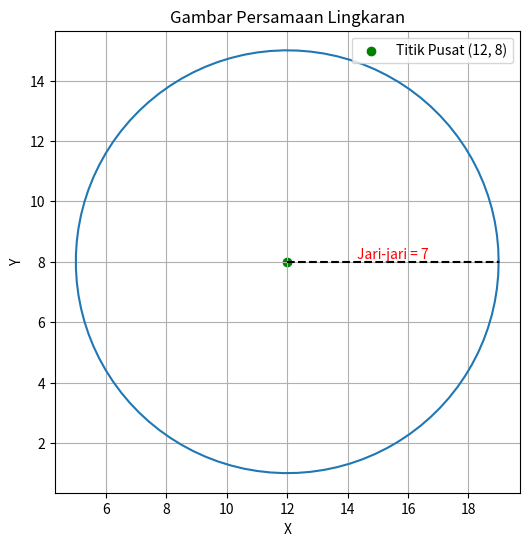

Here is the Python script that generated this plot:
import matplotlib.pyplot as plt
import numpy as np

# Definisikan nilai a, b, dan r
a = 12  # Koordinat x dari titik tengah
b = 8   # Koordinat y dari titik tengah
r = 7   # Jari-jari lingkaran

# Hitung koordinat titik pada lingkaran
theta = np.linspace(0, 2 * np.pi, 100)  # Hasil nilai theta
x = a + r * np.cos(theta)  # Menghitung nilai x
y = b + r * np.sin(theta)  # Menghitung nilai y

# Membuat visualisasi
plt.figure(figsize=(6, 6))  # Menentukan ukuran gambar
plt.plot(x, y)  # Menggambar lingkaran
plt.scatter(a, b, color='green', label=f'Titik Pusat ({a}, {b})')  # Menampilkan titik pusat

# Menambahkan informasi tentang jari-jari
plt.plot([a, a + r], [b, b], 'k--')  # Menggambar garis jari-jari
plt.text(a + r/2, b, f'Jari-jari = {r}', color='red', ha='center', va='bottom')  # Menambahkan teks jari-jari

# Susun plot
plt.title('Gambar Persamaan Lingkaran')  # Judul grafik
plt.xlabel("X") # Sumbu X
plt.ylabel("Y") # Sumbu Y
plt.grid(True)  # Menampilkan grid
plt.axis('equal')  # Memastikan lingkaran tidak tampak oval/lonjong
plt.legend()  # Menampilkan legenda
plt.show()  # Menampilkan visualisasi